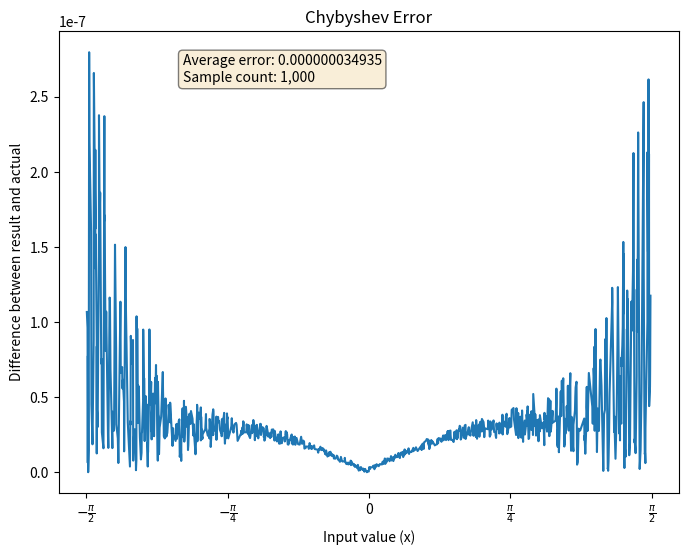

Reproduce this figure in Python. (Note: this script raises an exception after producing the figure.)
import numpy as np
import math
import matplotlib.pyplot as plt

sin_table = np.array([
    -536870912,
    -536868380,
    -536860785,
    -536848128,
    -536830407,
    -536807624,
    -536779778,
    -536746870,
    -536708900,
    -536665868,
    -536617775,
    -536564622,
    -536506408,
    -536443135,
    -536374802,
    -536301411,
    -536222962,
    -536139457,
    -536050895,
    -535957277,
    -535858605,
    -535754880,
    -535646102,
    -535532273,
    -535413392,
    -535289463,
    -535160485,
    -535026461,
    -534887390,
    -534743276,
    -534594118,
    -534439918,
    -534280679,
    -534116400,
    -533947085,
    -533772734,
    -533593349,
    -533408932,
    -533219484,
    -533025008,
    -532825505,
    -532620977,
    -532411426,
    -532196854,
    -531977262,
    -531752654,
    -531523031,
    -531288395,
    -531048749,
    -530804095,
    -530554435,
    -530299771,
    -530040106,
    -529775442,
    -529505782,
    -529231129,
    -528951484,
    -528666851,
    -528377232,
    -528082630,
    -527783048,
    -527478489,
    -527168955,
    -526854449,
    -526534975,
    -526210535,
    -525881132,
    -525546770,
    -525207452,
    -524863181,
    -524513959,
    -524159792,
    -523800680,
    -523436629,
    -523067642,
    -522693722,
    -522314872,
    -521931096,
    -521542399,
    -521148782,
    -520750251,
    -520346809,
    -519938459,
    -519525206,
    -519107053,
    -518684005,
    -518256066,
    -517823238,
    -517385527,
    -516942937,
    -516495472,
    -516043136,
    -515585933,
    -515123867,
    -514656944,
    -514185167,
    -513708541,
    -513227070,
    -512740759,
    -512249612,
    -511753635,
    -511252831,
    -510747206,
    -510236764,
    -509721510,
    -509201449,
    -508676586,
    -508146925,
    -507612473,
    -507073233,
    -506529211,
    -505980412,
    -505426841,
    -504868504,
    -504305406,
    -503737551,
    -503164946,
    -502587595,
    -502005505,
    -501418681,
    -500827127,
    -500230851,
    -499629857,
    -499024151,
    -498413738,
    -497798626,
    -497178818,
    -496554322,
    -495925143,
    -495291288,
    -494652761,
    -494009569,
    -493361718,
    -492709214,
    -492052064,
    -491390273,
    -490723849,
    -490052796,
    -489377121,
    -488696832,
    -488011934,
    -487322433,
    -486628336,
    -485929650,
    -485226382,
    -484518537,
    -483806123,
    -483089147,
    -482367614,
    -481641532,
    -480910908,
    -480175749,
    -479436061,
    -478691852,
    -477943128,
    -477189897,
    -476432166,
    -475669942,
    -474903231,
    -474132042,
    -473356382,
    -472576257,
    -471791675,
    -471002645,
    -470209172,
    -469411265,
    -468608931,
    -467802177,
    -466991012,
    -466175443,
    -465355477,
    -464531123,
    -463702387,
    -462869279,
    -462031805,
    -461189974,
    -460343794,
    -459493272,
    -458638417,
    -457779237,
    -456915739,
    -456047933,
    -455175825,
    -454299425,
    -453418740,
    -452533779,
    -451644551,
    -450751063,
    -449853324,
    -448951343,
    -448045128,
    -447134687,
    -446220029,
    -445301164,
    -444378098,
    -443450842,
    -442519404,
    -441583793,
    -440644017,
    -439700085,
    -438752007,
    -437799791,
    -436843446,
    -435882981,
    -434918406,
    -433949729,
    -432976959,
    -432000106,
    -431019179,
    -430034188,
    -429045140,
    -428052047,
    -427054916,
    -426053758,
    -425048582,
    -424039398,
    -423026214,
    -422009041,
    -420987888,
    -419962765,
    -418933682,
    -417900647,
    -416863671,
    -415822764,
    -414777936,
    -413729195,
    -412676553,
    -411620019,
    -410559604,
    -409495316,
    -408427166,
    -407355165,
    -406279322,
    -405199647,
    -404116151,
    -403028844,
    -401937736,
    -400842837,
    -399744159,
    -398641710,
    -397535502,
    -396425544,
    -395311848,
    -394194424,
    -393073283,
    -391948434,
    -390819889,
    -389687658,
    -388551753,
    -387412182,
    -386268959,
    -385122092,
    -383971594,
    -382817474,
    -381659744,
    -380498414,
    -379333497,
    -378165002,
    -376992940,
    -375817323,
    -374638162,
    -373455468,
    -372269251,
    -371079524,
    -369886298,
    -368689583,
    -367489391,
    -366285733,
    -365078621,
    -363868066,
    -362654079,
    -361436673,
    -360215857,
    -358991645,
    -357764047,
    -356533075,
    -355298740,
    -354061055,
    -352820031,
    -351575679,
    -350328012,
    -349077041,
    -347822777,
    -346565234,
    -345304422,
    -344040354,
    -342773041,
    -341502495,
    -340228729,
    -338951754,
    -337671583,
    -336388227,
    -335101699,
    -333812010,
    -332519173,
    -331223201,
    -329924104,
    -328621897,
    -327316590,
    -326008196,
    -324696728,
    -323382197,
    -322064617,
    -320743999,
    -319420357,
    -318093702,
    -316764048,
    -315431406,
    -314095789,
    -312757210,
    -311415682,
    -310071216,
    -308723827,
    -307373526,
    -306020326,
    -304664240,
    -303305281,
    -301943461,
    -300578794,
    -299211292,
    -297840969,
    -296467836,
    -295091908,
    -293713197,
    -292331715,
    -290947477,
    -289560495,
    -288170782,
    -286778352,
    -285383217,
    -283985390,
    -282584885,
    -281181716,
    -279775894,
    -278367434,
    -276956349,
    -275542652,
    -274126357,
    -272707476,
    -271286023,
    -269862012,
    -268435456,
    -267006368,
    -265574762,
    -264140651,
    -262704050,
    -261264971,
    -259823428,
    -258379435,
    -256933005,
    -255484152,
    -254032889,
    -252579231,
    -251123191,
    -249664782,
    -248204019,
    -246740916,
    -245275485,
    -243807741,
    -242337698,
    -240865369,
    -239390769,
    -237913911,
    -236434809,
    -234953478,
    -233469931,
    -231984182,
    -230496245,
    -229006135,
    -227513864,
    -226019449,
    -224522901,
    -223024236,
    -221523468,
    -220020611,
    -218515679,
    -217008686,
    -215499646,
    -213988574,
    -212475484,
    -210960391,
    -209443307,
    -207924249,
    -206403229,
    -204880263,
    -203355365,
    -201828549,
    -200299830,
    -198769222,
    -197236739,
    -195702396,
    -194166207,
    -192628187,
    -191088351,
    -189546713,
    -188003286,
    -186458087,
    -184911130,
    -183362428,
    -181811998,
    -180259852,
    -178706007,
    -177150477,
    -175593275,
    -174034418,
    -172473919,
    -170911794,
    -169348057,
    -167782723,
    -166215807,
    -164647323,
    -163077286,
    -161505712,
    -159932614,
    -158358008,
    -156781909,
    -155204330,
    -153625289,
    -152044798,
    -150462874,
    -148879530,
    -147294783,
    -145708646,
    -144121135,
    -142532265,
    -140942051,
    -139350508,
    -137757651,
    -136163494,
    -134568053,
    -132971343,
    -131373379,
    -129774176,
    -128173750,
    -126572114,
    -124969285,
    -123365277,
    -121760106,
    -120153787,
    -118546334,
    -116937763,
    -115328090,
    -113717329,
    -112105495,
    -110492605,
    -108878672,
    -107263712,
    -105647741,
    -104030774,
    -102412825,
    -100793911,
    -99174046,
    -97553245,
    -95931525,
    -94308900,
    -92685386,
    -91060997,
    -89435750,
    -87809659,
    -86182740,
    -84555009,
    -82926480,
    -81297169,
    -79667091,
    -78036262,
    -76404697,
    -74772411,
    -73139420,
    -71505740,
    -69871385,
    -68236371,
    -66600713,
    -64964428,
    -63327530,
    -61690034,
    -60051957,
    -58413314,
    -56774119,
    -55134390,
    -53494140,
    -51853386,
    -50212142,
    -48570426,
    -46928251,
    -45285633,
    -43642589,
    -41999133,
    -40355280,
    -38711048,
    -37066450,
    -35421502,
    -33776221,
    -32130621,
    -30484718,
    -28838527,
    -27192065,
    -25545346,
    -23898386,
    -22251201,
    -20603806,
    -18956217,
    -17308448,
    -15660517,
    -14012438,
    -12364227,
    -10715899,
    -9067470,
    -7418956,
    -5770371,
    -4121733,
    -2473055,
    -824354,
    824354,
    2473055,
    4121733,
    5770371,
    7418956,
    9067470,
    10715899,
    12364227,
    14012438,
    15660517,
    17308448,
    18956217,
    20603806,
    22251201,
    23898386,
    25545346,
    27192065,
    28838527,
    30484718,
    32130621,
    33776221,
    35421502,
    37066450,
    38711048,
    40355280,
    41999133,
    43642589,
    45285633,
    46928251,
    48570426,
    50212142,
    51853386,
    53494140,
    55134390,
    56774119,
    58413314,
    60051957,
    61690034,
    63327530,
    64964428,
    66600713,
    68236371,
    69871385,
    71505740,
    73139420,
    74772411,
    76404697,
    78036262,
    79667091,
    81297169,
    82926480,
    84555009,
    86182740,
    87809659,
    89435750,
    91060997,
    92685386,
    94308900,
    95931525,
    97553245,
    99174046,
    100793911,
    102412825,
    104030774,
    105647741,
    107263712,
    108878672,
    110492605,
    112105495,
    113717329,
    115328090,
    116937763,
    118546334,
    120153787,
    121760106,
    123365277,
    124969285,
    126572114,
    128173750,
    129774176,
    131373379,
    132971343,
    134568053,
    136163494,
    137757651,
    139350508,
    140942051,
    142532265,
    144121135,
    145708646,
    147294783,
    148879530,
    150462874,
    152044798,
    153625289,
    155204330,
    156781909,
    158358008,
    159932614,
    161505712,
    163077286,
    164647323,
    166215807,
    167782723,
    169348057,
    170911794,
    172473919,
    174034418,
    175593275,
    177150477,
    178706007,
    180259852,
    181811998,
    183362428,
    184911130,
    186458087,
    188003286,
    189546713,
    191088351,
    192628187,
    194166207,
    195702396,
    197236739,
    198769222,
    200299830,
    201828549,
    203355365,
    204880263,
    206403229,
    207924249,
    209443307,
    210960391,
    212475484,
    213988574,
    215499646,
    217008686,
    218515679,
    220020611,
    221523468,
    223024236,
    224522901,
    226019449,
    227513864,
    229006135,
    230496245,
    231984182,
    233469931,
    234953478,
    236434809,
    237913911,
    239390769,
    240865369,
    242337698,
    243807741,
    245275485,
    246740916,
    248204019,
    249664782,
    251123191,
    252579231,
    254032889,
    255484152,
    256933005,
    258379435,
    259823428,
    261264971,
    262704050,
    264140651,
    265574762,
    267006368,
    268435455,
    269862012,
    271286023,
    272707476,
    274126357,
    275542652,
    276956349,
    278367434,
    279775894,
    281181716,
    282584885,
    283985390,
    285383217,
    286778352,
    288170782,
    289560495,
    290947477,
    292331715,
    293713197,
    295091908,
    296467836,
    297840969,
    299211292,
    300578794,
    301943461,
    303305281,
    304664240,
    306020326,
    307373526,
    308723827,
    310071216,
    311415682,
    312757210,
    314095789,
    315431406,
    316764048,
    318093702,
    319420357,
    320743999,
    322064617,
    323382197,
    324696728,
    326008196,
    327316590,
    328621897,
    329924104,
    331223201,
    332519173,
    333812010,
    335101699,
    336388227,
    337671583,
    338951754,
    340228729,
    341502495,
    342773041,
    344040354,
    345304422,
    346565234,
    347822777,
    349077041,
    350328012,
    351575679,
    352820031,
    354061055,
    355298740,
    356533075,
    357764047,
    358991645,
    360215857,
    361436673,
    362654079,
    363868066,
    365078621,
    366285733,
    367489391,
    368689583,
    369886298,
    371079524,
    372269251,
    373455468,
    374638162,
    375817323,
    376992940,
    378165002,
    379333497,
    380498414,
    381659744,
    382817474,
    383971594,
    385122092,
    386268959,
    387412182,
    388551753,
    389687658,
    390819889,
    391948434,
    393073283,
    394194424,
    395311848,
    396425544,
    397535502,
    398641710,
    399744159,
    400842837,
    401937736,
    403028844,
    404116151,
    405199647,
    406279322,
    407355165,
    408427166,
    409495316,
    410559604,
    411620019,
    412676553,
    413729195,
    414777936,
    415822764,
    416863671,
    417900647,
    418933682,
    419962765,
    420987888,
    422009041,
    423026214,
    424039398,
    425048582,
    426053758,
    427054916,
    428052047,
    429045140,
    430034188,
    431019179,
    432000106,
    432976959,
    433949729,
    434918406,
    435882981,
    436843446,
    437799791,
    438752007,
    439700085,
    440644017,
    441583793,
    442519404,
    443450842,
    444378098,
    445301164,
    446220029,
    447134687,
    448045128,
    448951343,
    449853324,
    450751063,
    451644551,
    452533779,
    453418740,
    454299425,
    455175825,
    456047933,
    456915739,
    457779237,
    458638417,
    459493272,
    460343794,
    461189974,
    462031805,
    462869279,
    463702387,
    464531123,
    465355477,
    466175443,
    466991012,
    467802177,
    468608931,
    469411265,
    470209172,
    471002645,
    471791675,
    472576257,
    473356382,
    474132042,
    474903231,
    475669942,
    476432166,
    477189897,
    477943128,
    478691852,
    479436061,
    480175749,
    480910908,
    481641532,
    482367614,
    483089147,
    483806123,
    484518537,
    485226382,
    485929650,
    486628336,
    487322433,
    488011934,
    488696832,
    489377121,
    490052796,
    490723849,
    491390273,
    492052064,
    492709214,
    493361718,
    494009569,
    494652761,
    495291288,
    495925143,
    496554322,
    497178818,
    497798626,
    498413738,
    499024151,
    499629857,
    500230851,
    500827127,
    501418681,
    502005505,
    502587595,
    503164946,
    503737551,
    504305406,
    504868504,
    505426841,
    505980412,
    506529211,
    507073233,
    507612473,
    508146925,
    508676586,
    509201449,
    509721510,
    510236764,
    510747206,
    511252831,
    511753635,
    512249612,
    512740759,
    513227070,
    513708541,
    514185167,
    514656944,
    515123867,
    515585933,
    516043136,
    516495472,
    516942937,
    517385527,
    517823238,
    518256066,
    518684005,
    519107053,
    519525206,
    519938459,
    520346809,
    520750251,
    521148782,
    521542399,
    521931096,
    522314872,
    522693722,
    523067642,
    523436629,
    523800680,
    524159792,
    524513959,
    524863181,
    525207452,
    525546770,
    525881132,
    526210535,
    526534975,
    526854449,
    527168955,
    527478489,
    527783048,
    528082630,
    528377232,
    528666851,
    528951484,
    529231129,
    529505782,
    529775442,
    530040106,
    530299771,
    530554435,
    530804095,
    531048749,
    531288395,
    531523031,
    531752654,
    531977262,
    532196854,
    532411426,
    532620977,
    532825505,
    533025008,
    533219484,
    533408932,
    533593349,
    533772734,
    533947085,
    534116400,
    534280679,
    534439918,
    534594118,
    534743276,
    534887390,
    535026461,
    535160485,
    535289463,
    535413392,
    535532273,
    535646102,
    535754880,
    535858605,
    535957277,
    536050895,
    536139457,
    536222962,
    536301411,
    536374802,
    536443135,
    536506408,
    536564622,
    536617775,
    536665868,
    536708900,
    536746870,
    536779778,
    536807624,
    536830407,
    536848128,
    536860785,
    536868380,
    536870912
])

x_table = np.array([
    -843314856,
    -841666147,
    -840017437,
    -838368728,
    -836720018,
    -835071309,
    -833422600,
    -831773890,
    -830125181,
    -828476471,
    -826827762,
    -825179053,
    -823530343,
    -821881634,
    -820232924,
    -818584215,
    -816935506,
    -815286796,
    -813638087,
    -811989377,
    -810340668,
    -808691959,
    -807043249,
    -805394540,
    -803745831,
    -802097121,
    -800448412,
    -798799702,
    -797150993,
    -795502284,
    -793853574,
    -792204865,
    -790556155,
    -788907446,
    -787258737,
    -785610027,
    -783961318,
    -782312608,
    -780663899,
    -779015190,
    -777366480,
    -775717771,
    -774069061,
    -772420352,
    -770771643,
    -769122933,
    -767474224,
    -765825514,
    -764176805,
    -762528096,
    -760879386,
    -759230677,
    -757581967,
    -755933258,
    -754284549,
    -752635839,
    -750987130,
    -749338420,
    -747689711,
    -746041002,
    -744392292,
    -742743583,
    -741094873,
    -739446164,
    -737797455,
    -736148745,
    -734500036,
    -732851326,
    -731202617,
    -729553908,
    -727905198,
    -726256489,
    -724607779,
    -722959070,
    -721310361,
    -719661651,
    -718012942,
    -716364232,
    -714715523,
    -713066814,
    -711418104,
    -709769395,
    -708120685,
    -706471976,
    -704823267,
    -703174557,
    -701525848,
    -699877138,
    -698228429,
    -696579720,
    -694931010,
    -693282301,
    -691633592,
    -689984882,
    -688336173,
    -686687463,
    -685038754,
    -683390045,
    -681741335,
    -680092626,
    -678443916,
    -676795207,
    -675146498,
    -673497788,
    -671849079,
    -670200369,
    -668551660,
    -666902951,
    -665254241,
    -663605532,
    -661956822,
    -660308113,
    -658659404,
    -657010694,
    -655361985,
    -653713275,
    -652064566,
    -650415857,
    -648767147,
    -647118438,
    -645469728,
    -643821019,
    -642172310,
    -640523600,
    -638874891,
    -637226181,
    -635577472,
    -633928763,
    -632280053,
    -630631344,
    -628982634,
    -627333925,
    -625685216,
    -624036506,
    -622387797,
    -620739087,
    -619090378,
    -617441669,
    -615792959,
    -614144250,
    -612495540,
    -610846831,
    -609198122,
    -607549412,
    -605900703,
    -604251993,
    -602603284,
    -600954575,
    -599305865,
    -597657156,
    -596008446,
    -594359737,
    -592711028,
    -591062318,
    -589413609,
    -587764900,
    -586116190,
    -584467481,
    -582818771,
    -581170062,
    -579521353,
    -577872643,
    -576223934,
    -574575224,
    -572926515,
    -571277806,
    -569629096,
    -567980387,
    -566331677,
    -564682968,
    -563034259,
    -561385549,
    -559736840,
    -558088130,
    -556439421,
    -554790712,
    -553142002,
    -551493293,
    -549844583,
    -548195874,
    -546547165,
    -544898455,
    -543249746,
    -541601036,
    -539952327,
    -538303618,
    -536654908,
    -535006199,
    -533357489,
    -531708780,
    -530060071,
    -528411361,
    -526762652,
    -525113942,
    -523465233,
    -521816524,
    -520167814,
    -518519105,
    -516870395,
    -515221686,
    -513572977,
    -511924267,
    -510275558,
    -508626848,
    -506978139,
    -505329430,
    -503680720,
    -502032011,
    -500383301,
    -498734592,
    -497085883,
    -495437173,
    -493788464,
    -492139754,
    -490491045,
    -488842336,
    -487193626,
    -485544917,
    -483896208,
    -482247498,
    -480598789,
    -478950079,
    -477301370,
    -475652661,
    -474003951,
    -472355242,
    -470706532,
    -469057823,
    -467409114,
    -465760404,
    -464111695,
    -462462985,
    -460814276,
    -459165567,
    -457516857,
    -455868148,
    -454219438,
    -452570729,
    -450922020,
    -449273310,
    -447624601,
    -445975891,
    -444327182,
    -442678473,
    -441029763,
    -439381054,
    -437732344,
    -436083635,
    -434434926,
    -432786216,
    -431137507,
    -429488797,
    -427840088,
    -426191379,
    -424542669,
    -422893960,
    -421245250,
    -419596541,
    -417947832,
    -416299122,
    -414650413,
    -413001703,
    -411352994,
    -409704285,
    -408055575,
    -406406866,
    -404758156,
    -403109447,
    -401460738,
    -399812028,
    -398163319,
    -396514609,
    -394865900,
    -393217191,
    -391568481,
    -389919772,
    -388271062,
    -386622353,
    -384973644,
    -383324934,
    -381676225,
    -380027515,
    -378378806,
    -376730097,
    -375081387,
    -373432678,
    -371783969,
    -370135259,
    -368486550,
    -366837840,
    -365189131,
    -363540422,
    -361891712,
    -360243003,
    -358594293,
    -356945584,
    -355296875,
    -353648165,
    -351999456,
    -350350746,
    -348702037,
    -347053328,
    -345404618,
    -343755909,
    -342107199,
    -340458490,
    -338809781,
    -337161071,
    -335512362,
    -333863652,
    -332214943,
    -330566234,
    -328917524,
    -327268815,
    -325620105,
    -323971396,
    -322322687,
    -320673977,
    -319025268,
    -317376558,
    -315727849,
    -314079140,
    -312430430,
    -310781721,
    -309133011,
    -307484302,
    -305835593,
    -304186883,
    -302538174,
    -300889464,
    -299240755,
    -297592046,
    -295943336,
    -294294627,
    -292645917,
    -290997208,
    -289348499,
    -287699789,
    -286051080,
    -284402370,
    -282753661,
    -281104952,
    -279456242,
    -277807533,
    -276158823,
    -274510114,
    -272861405,
    -271212695,
    -269563986,
    -267915277,
    -266266567,
    -264617858,
    -262969148,
    -261320439,
    -259671730,
    -258023020,
    -256374311,
    -254725601,
    -253076892,
    -251428183,
    -249779473,
    -248130764,
    -246482054,
    -244833345,
    -243184636,
    -241535926,
    -239887217,
    -238238507,
    -236589798,
    -234941089,
    -233292379,
    -231643670,
    -229994960,
    -228346251,
    -226697542,
    -225048832,
    -223400123,
    -221751413,
    -220102704,
    -218453995,
    -216805285,
    -215156576,
    -213507866,
    -211859157,
    -210210448,
    -208561738,
    -206913029,
    -205264319,
    -203615610,
    -201966901,
    -200318191,
    -198669482,
    -197020772,
    -195372063,
    -193723354,
    -192074644,
    -190425935,
    -188777225,
    -187128516,
    -185479807,
    -183831097,
    -182182388,
    -180533678,
    -178884969,
    -177236260,
    -175587550,
    -173938841,
    -172290131,
    -170641422,
    -168992713,
    -167344003,
    -165695294,
    -164046584,
    -162397875,
    -160749166,
    -159100456,
    -157451747,
    -155803038,
    -154154328,
    -152505619,
    -150856909,
    -149208200,
    -147559491,
    -145910781,
    -144262072,
    -142613362,
    -140964653,
    -139315944,
    -137667234,
    -136018525,
    -134369815,
    -132721106,
    -131072397,
    -129423687,
    -127774978,
    -126126268,
    -124477559,
    -122828850,
    -121180140,
    -119531431,
    -117882721,
    -116234012,
    -114585303,
    -112936593,
    -111287884,
    -109639174,
    -107990465,
    -106341756,
    -104693046,
    -103044337,
    -101395627,
    -99746918,
    -98098209,
    -96449499,
    -94800790,
    -93152080,
    -91503371,
    -89854662,
    -88205952,
    -86557243,
    -84908533,
    -83259824,
    -81611115,
    -79962405,
    -78313696,
    -76664986,
    -75016277,
    -73367568,
    -71718858,
    -70070149,
    -68421439,
    -66772730,
    -65124021,
    -63475311,
    -61826602,
    -60177892,
    -58529183,
    -56880474,
    -55231764,
    -53583055,
    -51934346,
    -50285636,
    -48636927,
    -46988217,
    -45339508,
    -43690799,
    -42042089,
    -40393380,
    -38744670,
    -37095961,
    -35447252,
    -33798542,
    -32149833,
    -30501123,
    -28852414,
    -27203705,
    -25554995,
    -23906286,
    -22257576,
    -20608867,
    -18960158,
    -17311448,
    -15662739,
    -14014029,
    -12365320,
    -10716611,
    -9067901,
    -7419192,
    -5770482,
    -4121773,
    -2473064,
    -824354,
    824354,
    2473064,
    4121773,
    5770482,
    7419192,
    9067901,
    10716611,
    12365320,
    14014029,
    15662739,
    17311448,
    18960158,
    20608867,
    22257576,
    23906286,
    25554995,
    27203705,
    28852414,
    30501123,
    32149833,
    33798542,
    35447252,
    37095961,
    38744670,
    40393380,
    42042089,
    43690799,
    45339508,
    46988217,
    48636927,
    50285636,
    51934346,
    53583055,
    55231764,
    56880474,
    58529183,
    60177892,
    61826602,
    63475311,
    65124021,
    66772730,
    68421439,
    70070149,
    71718858,
    73367568,
    75016277,
    76664986,
    78313696,
    79962405,
    81611115,
    83259824,
    84908533,
    86557243,
    88205952,
    89854662,
    91503371,
    93152080,
    94800790,
    96449499,
    98098209,
    99746918,
    101395627,
    103044337,
    104693046,
    106341756,
    107990465,
    109639174,
    111287884,
    112936593,
    114585303,
    116234012,
    117882721,
    119531431,
    121180140,
    122828850,
    124477559,
    126126268,
    127774978,
    129423687,
    131072397,
    132721106,
    134369815,
    136018525,
    137667234,
    139315944,
    140964653,
    142613362,
    144262072,
    145910781,
    147559491,
    149208200,
    150856909,
    152505619,
    154154328,
    155803038,
    157451747,
    159100456,
    160749166,
    162397875,
    164046584,
    165695294,
    167344003,
    168992713,
    170641422,
    172290131,
    173938841,
    175587550,
    177236260,
    178884969,
    180533678,
    182182388,
    183831097,
    185479807,
    187128516,
    188777225,
    190425935,
    192074644,
    193723354,
    195372063,
    197020772,
    198669482,
    200318191,
    201966901,
    203615610,
    205264319,
    206913029,
    208561738,
    210210448,
    211859157,
    213507866,
    215156576,
    216805285,
    218453995,
    220102704,
    221751413,
    223400123,
    225048832,
    226697542,
    228346251,
    229994960,
    231643670,
    233292379,
    234941089,
    236589798,
    238238507,
    239887217,
    241535926,
    243184636,
    244833345,
    246482054,
    248130764,
    249779473,
    251428183,
    253076892,
    254725601,
    256374311,
    258023020,
    259671730,
    261320439,
    262969148,
    264617858,
    266266567,
    267915277,
    269563986,
    271212695,
    272861405,
    274510114,
    276158823,
    277807533,
    279456242,
    281104952,
    282753661,
    284402370,
    286051080,
    287699789,
    289348499,
    290997208,
    292645917,
    294294627,
    295943336,
    297592046,
    299240755,
    300889464,
    302538174,
    304186883,
    305835593,
    307484302,
    309133011,
    310781721,
    312430430,
    314079140,
    315727849,
    317376558,
    319025268,
    320673977,
    322322687,
    323971396,
    325620105,
    327268815,
    328917524,
    330566234,
    332214943,
    333863652,
    335512362,
    337161071,
    338809781,
    340458490,
    342107199,
    343755909,
    345404618,
    347053328,
    348702037,
    350350746,
    351999456,
    353648165,
    355296875,
    356945584,
    358594293,
    360243003,
    361891712,
    363540422,
    365189131,
    366837840,
    368486550,
    370135259,
    371783969,
    373432678,
    375081387,
    376730097,
    378378806,
    380027515,
    381676225,
    383324934,
    384973644,
    386622353,
    388271062,
    389919772,
    391568481,
    393217191,
    394865900,
    396514609,
    398163319,
    399812028,
    401460738,
    403109447,
    404758156,
    406406866,
    408055575,
    409704285,
    411352994,
    413001703,
    414650413,
    416299122,
    417947832,
    419596541,
    421245250,
    422893960,
    424542669,
    426191379,
    427840088,
    429488797,
    431137507,
    432786216,
    434434926,
    436083635,
    437732344,
    439381054,
    441029763,
    442678473,
    444327182,
    445975891,
    447624601,
    449273310,
    450922020,
    452570729,
    454219438,
    455868148,
    457516857,
    459165567,
    460814276,
    462462985,
    464111695,
    465760404,
    467409114,
    469057823,
    470706532,
    472355242,
    474003951,
    475652661,
    477301370,
    478950079,
    480598789,
    482247498,
    483896208,
    485544917,
    487193626,
    488842336,
    490491045,
    492139754,
    493788464,
    495437173,
    497085883,
    498734592,
    500383301,
    502032011,
    503680720,
    505329430,
    506978139,
    508626848,
    510275558,
    511924267,
    513572977,
    515221686,
    516870395,
    518519105,
    520167814,
    521816524,
    523465233,
    525113942,
    526762652,
    528411361,
    530060071,
    531708780,
    533357489,
    535006199,
    536654908,
    538303618,
    539952327,
    541601036,
    543249746,
    544898455,
    546547165,
    548195874,
    549844583,
    551493293,
    553142002,
    554790712,
    556439421,
    558088130,
    559736840,
    561385549,
    563034259,
    564682968,
    566331677,
    567980387,
    569629096,
    571277806,
    572926515,
    574575224,
    576223934,
    577872643,
    579521353,
    581170062,
    582818771,
    584467481,
    586116190,
    587764900,
    589413609,
    591062318,
    592711028,
    594359737,
    596008446,
    597657156,
    599305865,
    600954575,
    602603284,
    604251993,
    605900703,
    607549412,
    609198122,
    610846831,
    612495540,
    614144250,
    615792959,
    617441669,
    619090378,
    620739087,
    622387797,
    624036506,
    625685216,
    627333925,
    628982634,
    630631344,
    632280053,
    633928763,
    635577472,
    637226181,
    638874891,
    640523600,
    642172310,
    643821019,
    645469728,
    647118438,
    648767147,
    650415857,
    652064566,
    653713275,
    655361985,
    657010694,
    658659404,
    660308113,
    661956822,
    663605532,
    665254241,
    666902951,
    668551660,
    670200369,
    671849079,
    673497788,
    675146498,
    676795207,
    678443916,
    680092626,
    681741335,
    683390045,
    685038754,
    686687463,
    688336173,
    689984882,
    691633592,
    693282301,
    694931010,
    696579720,
    698228429,
    699877138,
    701525848,
    703174557,
    704823267,
    706471976,
    708120685,
    709769395,
    711418104,
    713066814,
    714715523,
    716364232,
    718012942,
    719661651,
    721310361,
    722959070,
    724607779,
    726256489,
    727905198,
    729553908,
    731202617,
    732851326,
    734500036,
    736148745,
    737797455,
    739446164,
    741094873,
    742743583,
    744392292,
    746041002,
    747689711,
    749338420,
    750987130,
    752635839,
    754284549,
    755933258,
    757581967,
    759230677,
    760879386,
    762528096,
    764176805,
    765825514,
    767474224,
    769122933,
    770771643,
    772420352,
    774069061,
    775717771,
    777366480,
    779015190,
    780663899,
    782312608,
    783961318,
    785610027,
    787258737,
    788907446,
    790556155,
    792204865,
    793853574,
    795502284,
    797150993,
    798799702,
    800448412,
    802097121,
    803745831,
    805394540,
    807043249,
    808691959,
    810340668,
    811989377,
    813638087,
    815286796,
    816935506,
    818584215,
    820232924,
    821881634,
    823530343,
    825179053,
    826827762,
    828476471,
    830125181,
    831773890,
    833422600,
    835071309,
    836720018,
    838368728,
    840017437,
    841666147,
    843314856
])

def chebyshev_sin_np(x: np.ndarray, N: int = 29) -> np.ndarray:

    coeffs = np.array([
        -54396394,
         3554557,
        -93149,
         1354,
        -12,
    ], dtype=np.int64)

    # Constants
    pi_major = 1686629738
    pi_minor = -46

    x = x.astype(np.int64)  # Ensure input is int64 for safe computations

    # Polynomial computation
    x2 = np.right_shift(x * x, N)
    p9 = coeffs[4]
    p7 = np.right_shift(p9 * x2, N) + coeffs[3]
    p5 = np.right_shift(p7 * x2, N) + coeffs[2]
    p3 = np.right_shift(p5 * x2, N) + coeffs[1]
    p1 = np.right_shift(p3 * x2, N) + coeffs[0]

    # Trigonometric term computation
    t1 = np.right_shift((x - pi_major - pi_minor) * (x + pi_major + pi_minor), N)
    t2 = np.right_shift(t1 * p1, N)

    return np.right_shift(t2 * x, N).astype(np.int32)  # Final result as int32



def linear_interpolate(x0, y0, x1, y1, x):
    return y0 + (y1 - y0) * (x - x0) / (x1 - x0)

def lookup_sin(x):
    spacing = 1648709
    i = (x + 843314857) // spacing
    return linear_interpolate(x_table[i], sin_table[i], x_table[i + 1], sin_table[i + 1], x)



def create_dot_plot(x_values, y_values, xlabel = "X Values", ylabel = "Y Values", title = "Dot Plot", filename = "filename.png"):

    if len(x_values) != len(y_values):
        raise ValueError("x_values and y_values must have the same length.")

    # Sort x_values and get the indices
    sort_indices = np.argsort(x_values)

    # Reorder y_values according to the sorted indices of x_values
    x_sorted = x_values[sort_indices]
    y_sorted = y_values[sort_indices]

    plt.figure(figsize=(8, 6))
    # plt.scatter(x_values, y_values, marker='o', s=10)
    plt.plot(x_sorted, y_sorted, linestyle='-')

    plt.xlabel(xlabel)
    plt.ylabel(ylabel)
    plt.title(title)
    plt.grid(False)

    textstr = f"Average error: {np.mean(y_values):.12f}\nSample count: {len(y_values):,}"
    props = dict(boxstyle='round', facecolor='wheat', alpha=0.5)
    plt.text(0.20, 0.95, textstr, transform=plt.gca().transAxes, fontsize=10,
             verticalalignment='top', bbox=props)
    
    xticks = np.array([-np.pi/2, -np.pi/4, 0, np.pi/4, np.pi/2])
    xticklabels = [r"$-\frac{\pi}{2}$", r"$-\frac{\pi}{4}$", "0", r"$\frac{\pi}{4}$", r"$\frac{\pi}{2}$"]
    plt.xticks(xticks, xticklabels)

    plt.savefig(filename)
    plt.close()


# Example usage
if __name__ == "__main__":

    PI_HALF = math.pi / 2
    TWO_POW_29 = 2 ** 29

    # max value 1000000000

    random_floats = np.random.uniform(-PI_HALF, PI_HALF, 1000)
    input_values = (random_floats * TWO_POW_29).astype(np.int32)
    results = chebyshev_sin_np(input_values)
    results_floats = results / TWO_POW_29
    diff = np.abs(results_floats - np.sin(random_floats))
    create_dot_plot(x_values = random_floats, y_values = diff, xlabel = "Input value (x)", ylabel = "Difference between result and actual", title = "Chybyshev Error", filename = "fig/chebyshev.png")

    random_floats = np.random.uniform(-PI_HALF, PI_HALF, 1000000000)
    input_values = (random_floats * TWO_POW_29).astype(np.int32)
    results = chebyshev_sin_np(input_values)
    results_floats = results / TWO_POW_29
    diff = np.abs(results_floats - np.sin(random_floats))
    print(np.mean(diff))
    
    random_floats = np.random.uniform(-PI_HALF, PI_HALF, 1000)
    input_values = (random_floats * TWO_POW_29).astype(np.int32)
    results = lookup_sin(input_values)
    results_floats = results / TWO_POW_29
    diff = np.abs(results_floats - np.sin(random_floats))
    create_dot_plot(x_values = random_floats, y_values = diff, xlabel = "Input value (x)", ylabel = "Difference between result and actual", title = "Lookup Error", filename = "fig/lookup.png")
    
    random_floats = np.random.uniform(-PI_HALF, PI_HALF-.003, 1000000000)
    input_values = (random_floats * TWO_POW_29).astype(np.int32)
    results = lookup_sin(input_values)
    results_floats = results / TWO_POW_29
    diff = np.abs(results_floats - np.sin(random_floats))
    print(np.mean(diff))
